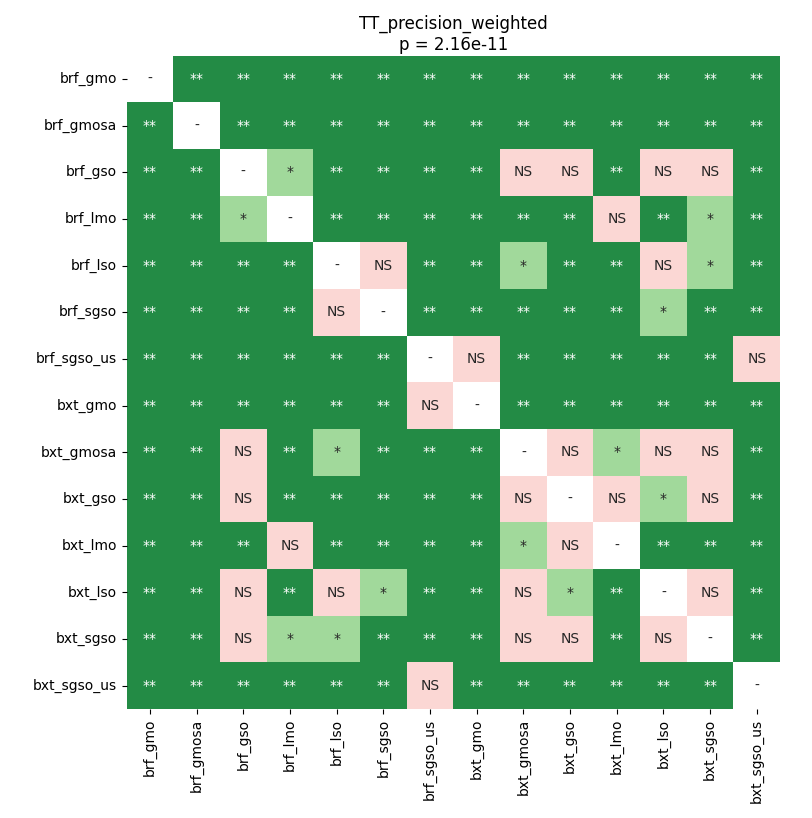

Source data for this figure (header and first rows):
	brf_gmo	brf_gmosa	brf_gso	brf_lmo	brf_lso	brf_sgso	brf_sgso_us	bxt_gmo	bxt_gmosa	bxt_gso	bxt_lmo	bxt_lso	bxt_sgso	bxt_sgso_us
brf_gmo	1.0	0.003064	0.003064	0.005554	0.003064	0.003064	0.005554	0.009114	0.003064	0.003064	0.008079	0.003064	0.003064	0.003064
brf_gmosa	0.003064	1.0	0.003064	0.003064	0.009114	0.003064	0.003064	0.003064	0.003064	0.003064	0.003064	0.003064	0.003064	0.003064
brf_gso	0.003064	0.003064	1.0	0.0156	0.005554	0.003064	0.003064	0.003064	0.5396	0.603	0.003064	0.8261	0.7273	0.003064
brf_lmo	0.005554	0.003064	0.0156	1.0	0.003064	0.003064	0.005554	0.003064	0.003064	0.003064	1.0	0.003064	0.0156	0.003064
brf_lso	0.003064	0.009114	0.005554	0.003064	1.0	0.6691	0.003064	0.003064	0.01681	0.008079	0.003064	0.05771	0.01252	0.003064
brf_sgso	0.003064	0.003064	0.003064	0.003064	0.6691	1.0	0.003064	0.003064	0.009114	0.003064	0.003064	0.01252	0.003064	0.003064
brf_sgso_us	0.005554	0.003064	0.003064	0.005554	0.003064	0.003064	1.0	0.2579	0.003064	0.003064	0.005554	0.003064	0.003064	0.2579
bxt_gmo	0.009114	0.003064	0.003064	0.003064	0.003064	0.003064	0.2579	1.0	0.003064	0.003064	0.003064	0.003064	0.003064	0.003064
bxt_gmosa	0.003064	0.003064	0.5396	0.003064	0.01681	0.009114	0.003064	0.003064	1.0	0.1944	0.02015	0.9321	0.7273	0.003064
bxt_gso	0.003064	0.003064	0.603	0.003064	0.008079	0.003064	0.003064	0.003064	0.1944	1.0	0.07743	0.02339	0.2579	0.003064
bxt_lmo	0.008079	0.003064	0.003064	1.0	0.003064	0.003064	0.005554	0.003064	0.02015	0.07743	1.0	0.003064	0.005554	0.003064
bxt_lso	0.003064	0.003064	0.8261	0.003064	0.05771	0.01252	0.003064	0.003064	0.9321	0.02339	0.003064	1.0	0.9321	0.003064
bxt_sgso	0.003064	0.003064	0.7273	0.0156	0.01252	0.003064	0.003064	0.003064	0.7273	0.2579	0.005554	0.9321	1.0	0.003064
bxt_sgso_us	0.003064	0.003064	0.003064	0.003064	0.003064	0.003064	0.2579	0.003064	0.003064	0.003064	0.003064	0.003064	0.003064	1.0
